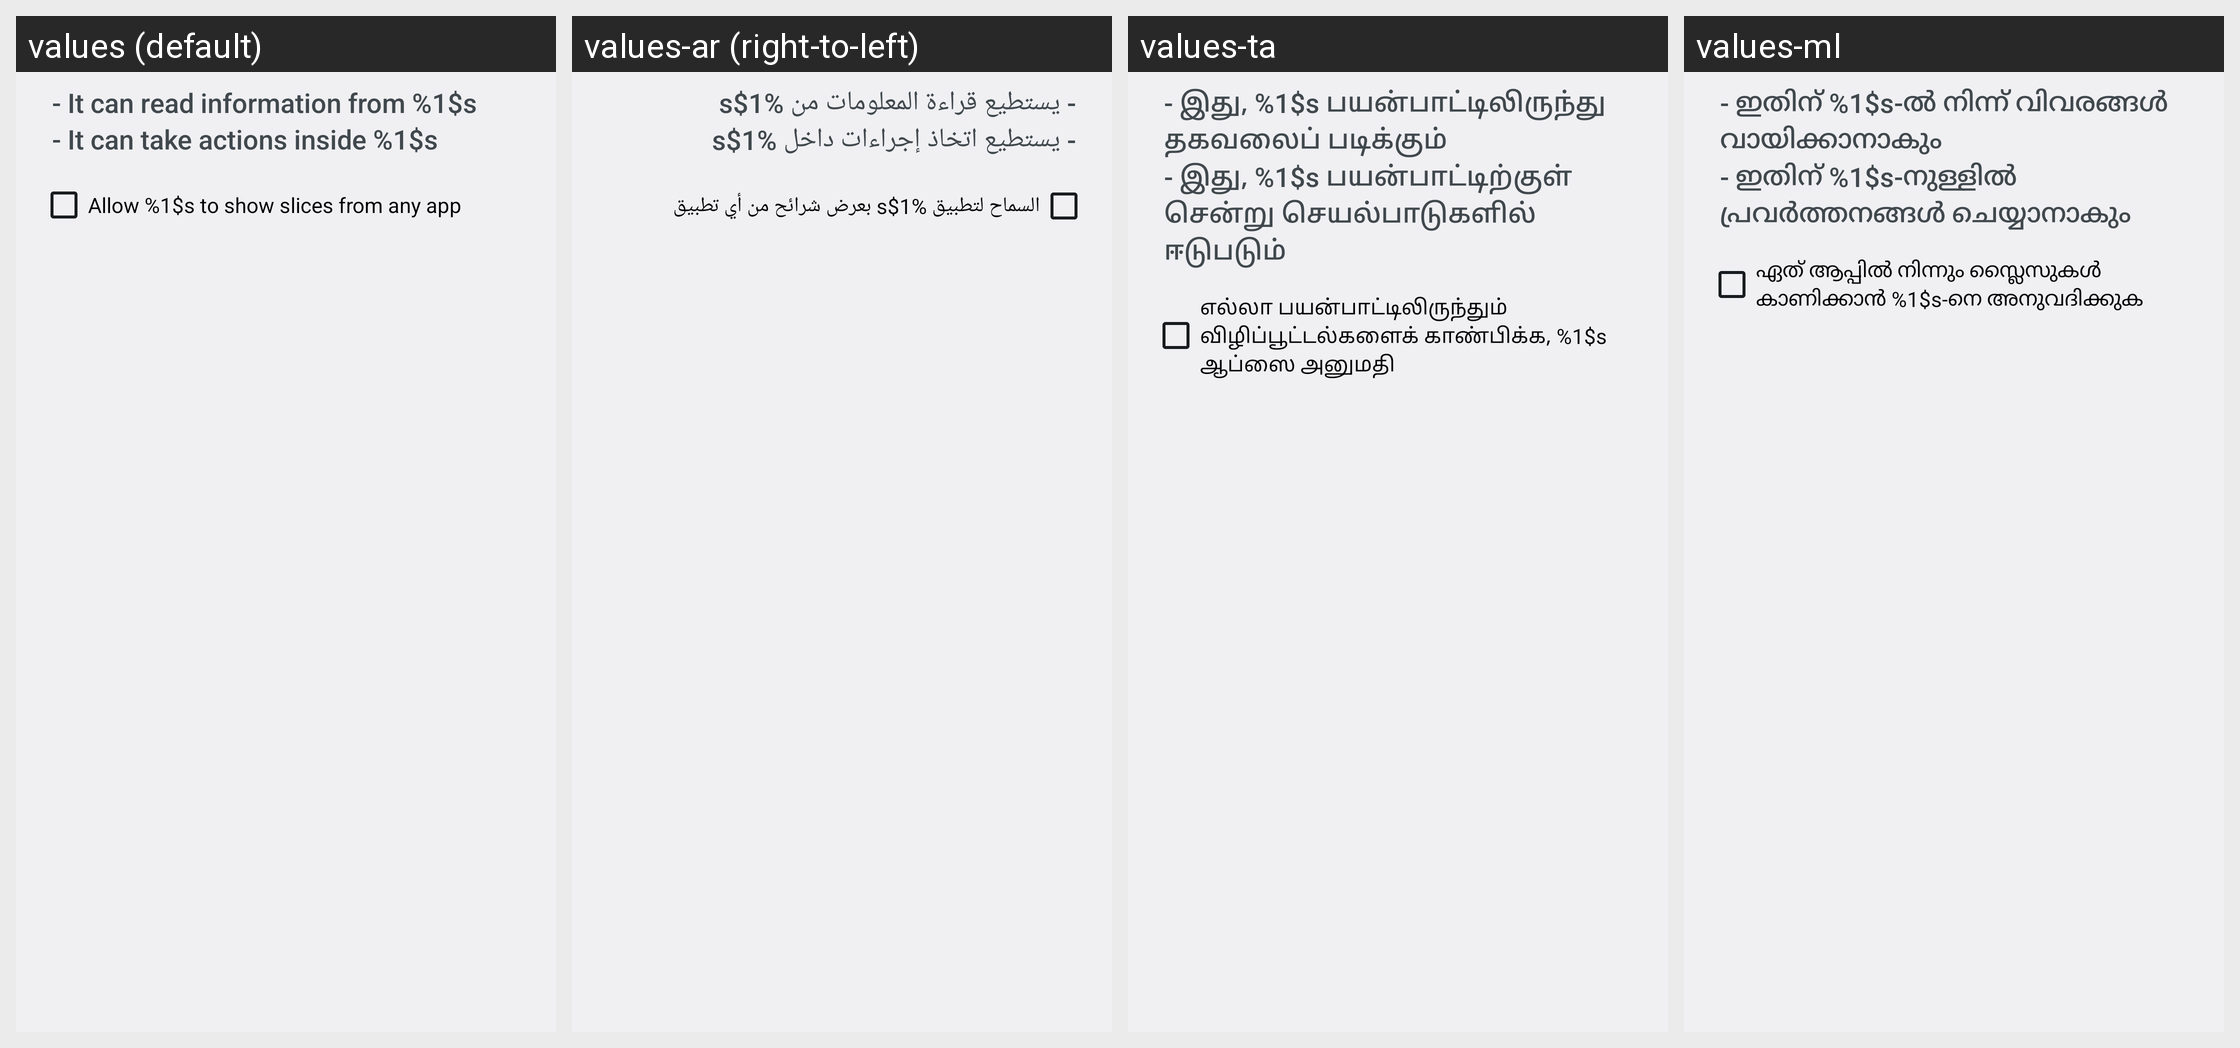

Strings drawn on this Android screen and how each of the app's shown locales translates them:
Android screen res/layout/slice_permission_request.xml rendered under 4 locales, left to right: values (default), values-ar (right-to-left), values-ta, values-ml. Device: Nexus 5 (rendered at 1080×1920; each locale shown at half size, 540×960, under a caption strip naming it); theme Theme.SystemUI.
Other locales in the repository, not shown: values-af, values-am, values-as, values-az, values-be, values-bg, values-bn, values-bs, values-ca, values-cs, values-da, values-de, values-el, values-en-rCA, values-en-rGB, values-en-rIN, values-en-rXC, values-es, values-es-rUS, values-et, values-eu, values-fa, values-fi, values-fr, values-fr-rCA, values-gl, values-gu, values-hi, values-hr, values-hu, values-hy, values-in, values-is, values-it, values-iw, values-ja, values-ka, values-kk, values-km, values-kn, values-ko, values-ky, values-lo, values-lt, values-lv, values-mk, values-mn, values-mr, values-ms, values-my, values-nb, values-ne, values-nl, values-or, values-pa, values-pl, values-pt-rBR, values-pt-rPT, values-ro, values-ru, values-si, values-sk, values-sl, values-sq, values-sr, values-sv, values-sw, values-te, values-th, values-tl, values-tr, values-uk, values-ur, values-uz, values-vi, values-zh-rCN, values-zh-rHK, values-zh-rTW, values-zu.
Strings drawn on this screen, with the default value and each locale's value (text and hints the layout hard-codes, and strings that could not be matched under every locale, appear in the picture but are not listed):

slice_permission_text_1
  values: - It can read information from %1$s
  values-ar: - يستطيع قراءة المعلومات من %1$s
  values-ta: - இது, %1$s பயன்பாட்டிலிருந்து தகவலைப் படிக்கும்
  values-ml: - ഇതിന് %1$s-ൽ നിന്ന് വിവരങ്ങൾ വായിക്കാനാകും

slice_permission_text_2
  values: - It can take actions inside %1$s
  values-ar: - يستطيع اتخاذ إجراءات داخل %1$s
  values-ta: - இது, %1$s பயன்பாட்டிற்குள் சென்று செயல்பாடுகளில் ஈடுபடும்
  values-ml: - ഇതിന് %1$s-നുള്ളിൽ പ്രവർത്തനങ്ങൾ ചെയ്യാനാകും

slice_permission_checkbox
  values: Allow %1$s to show slices from any app
  values-ar: السماح لتطبيق %1$s بعرض شرائح من أي تطبيق
  values-ta: எல்லா பயன்பாட்டிலிருந்தும் விழிப்பூட்டல்களைக் காண்பிக்க, %1$s ஆப்ஸை அனுமதி
  values-ml: ഏത് ആപ്പിൽ നിന്നും സ്ലൈസുകൾ കാണിക്കാൻ %1$s-നെ അനുവദിക്കുക
